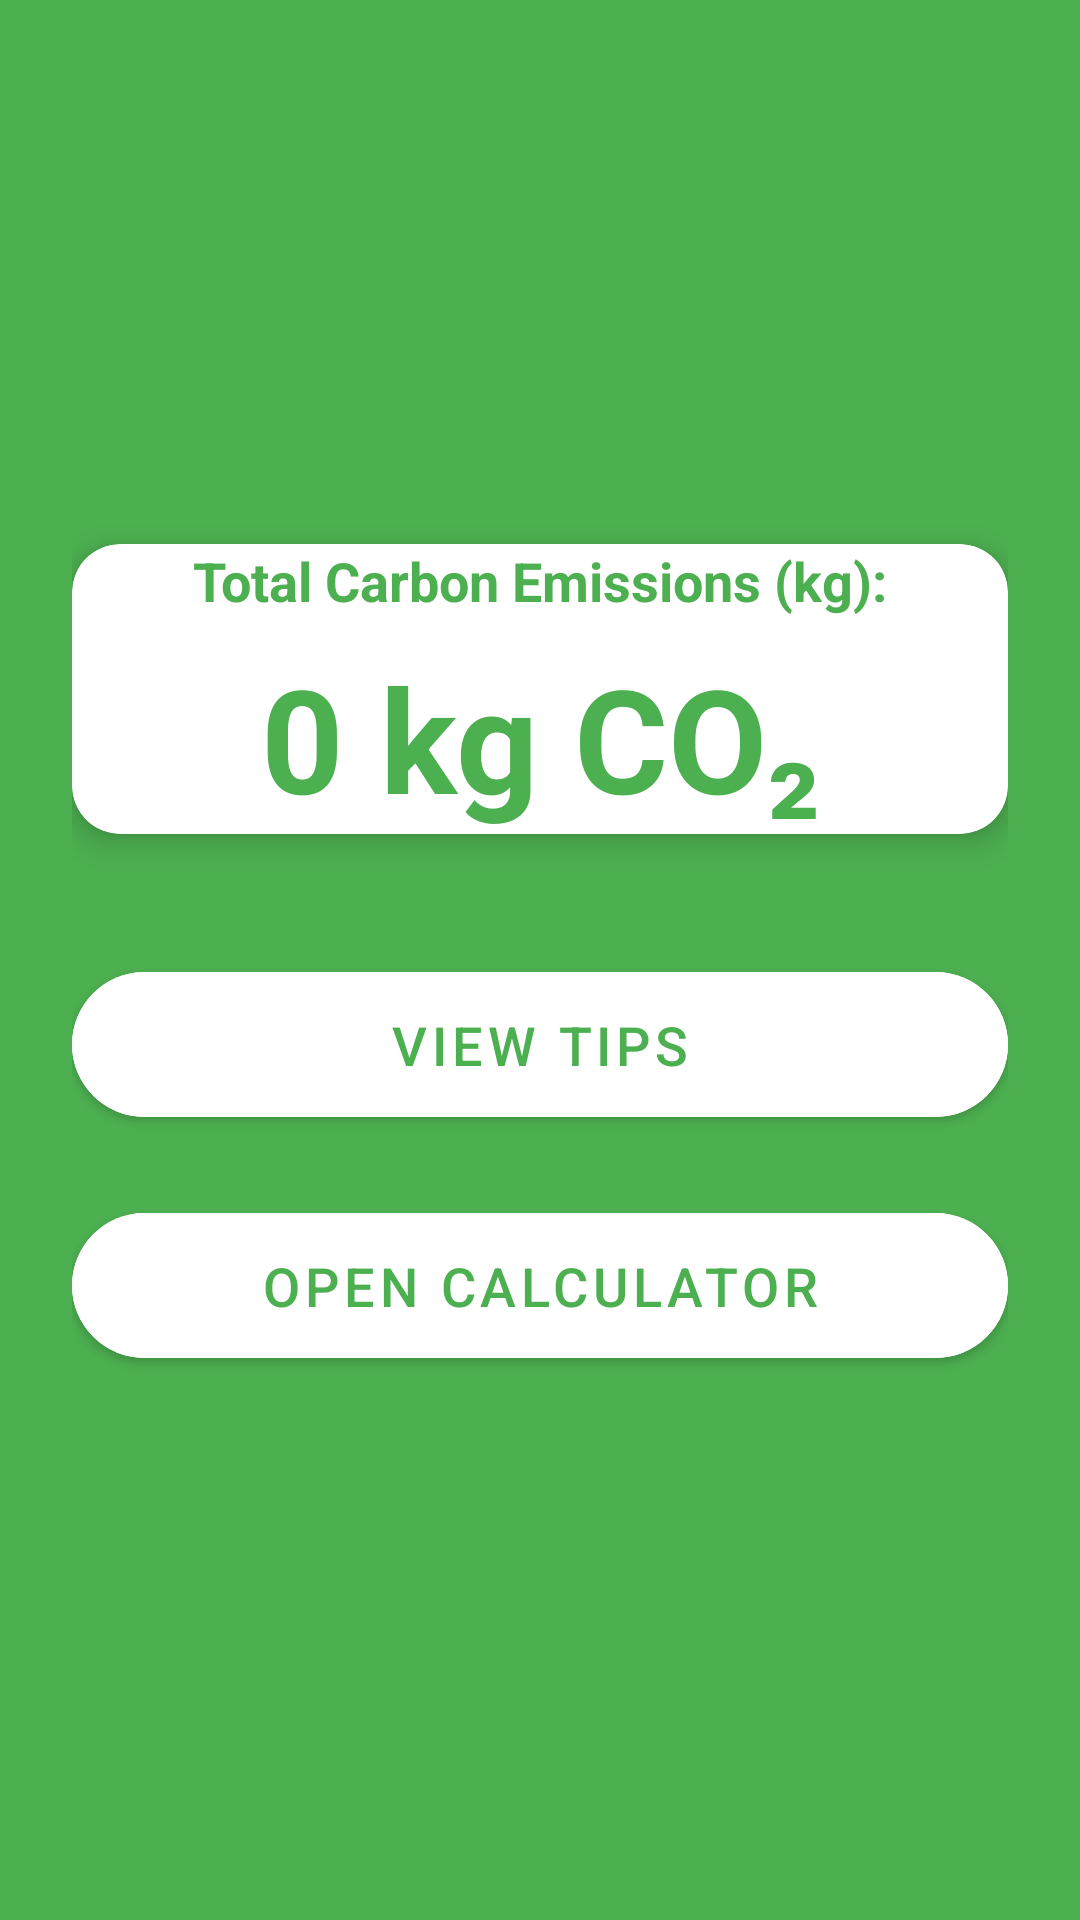

Android layout source for this screen:
<!-- AndroidManifest.xml: application theme Theme.App -->
<!-- res/layout/activity_main.xml -->
<?xml version="1.0" encoding="utf-8"?>

<LinearLayout xmlns:android="http://schemas.android.com/apk/res/android"
    xmlns:app="http://schemas.android.com/apk/res-auto"
    android:layout_width="match_parent"
    android:layout_height="match_parent"
    android:orientation="vertical"
    android:gravity="center"
    android:background="#4CAF50"
    android:padding="24dp">

    
    <androidx.cardview.widget.CardView
        android:layout_width="match_parent"
        android:layout_height="wrap_content"
        android:layout_marginBottom="40dp"
        app:cardCornerRadius="16dp"
        app:cardElevation="6dp"
        android:padding="24dp"
        android:backgroundTint="@android:color/white">

        <LinearLayout
            android:layout_width="match_parent"
            android:layout_height="wrap_content"
            android:orientation="vertical"
            android:gravity="center">

            <TextView
                android:layout_width="wrap_content"
                android:layout_height="wrap_content"
                android:text="Total Carbon Emissions (kg):"
                android:textSize="18sp"
                android:textColor="#4CAF50"
                android:textStyle="bold"
                android:layout_marginBottom="8dp"/>

            <TextView
                android:id="@+id/tv_stats"
                android:layout_width="wrap_content"
                android:layout_height="wrap_content"
                android:text="0 kg CO₂"
                android:textSize="48sp"
                android:textColor="#4CAF50"
                android:textStyle="bold"
                android:textAlignment="center"/>
        </LinearLayout>

    </androidx.cardview.widget.CardView>

    
    <com.google.android.material.button.MaterialButton
        android:id="@+id/tips_button"
        android:layout_width="match_parent"
        android:layout_height="wrap_content"
        android:text="View Tips"
        android:textSize="18sp"
        android:layout_marginBottom="20dp"
        app:cornerRadius="50dp"
        android:backgroundTint="@android:color/white"
        android:textColor="#4CAF50"
        android:padding="12dp"/>

    
    <com.google.android.material.button.MaterialButton
        android:id="@+id/home_button"
        android:layout_width="match_parent"
        android:layout_height="wrap_content"
        android:text="Open Calculator"
        android:textSize="18sp"
        app:cornerRadius="50dp"
        android:backgroundTint="@android:color/white"
        android:textColor="#4CAF50"
        android:padding="12dp"/>



</LinearLayout>
<!-- resources referenced by this layout -->
<resources>
  <style name="Theme.App" parent="Theme.MaterialComponents.DayNight.DarkActionBar">
          
      </style>
</resources>
